Run: headless pygame with SDL's dummy video driver; simulated clock (each Clock.tick advances the game by its frame time, no real sleeping); random seed 0; keys injected as events and as key.get_pressed() state; mouse plan: one left click at the window centre at the start of phase 2, then a move to the lower-right quarter at the start of phase 3.
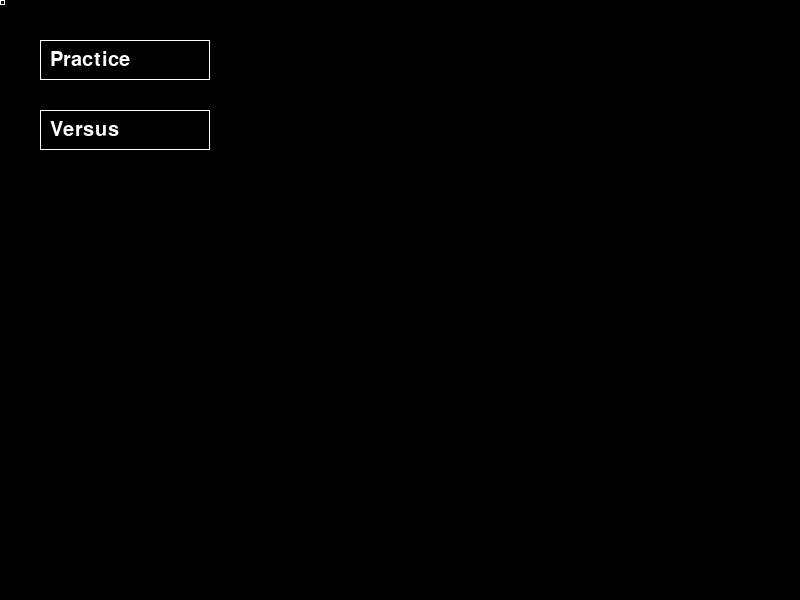
Frame 1 of 4 · flips 1–60 · no input
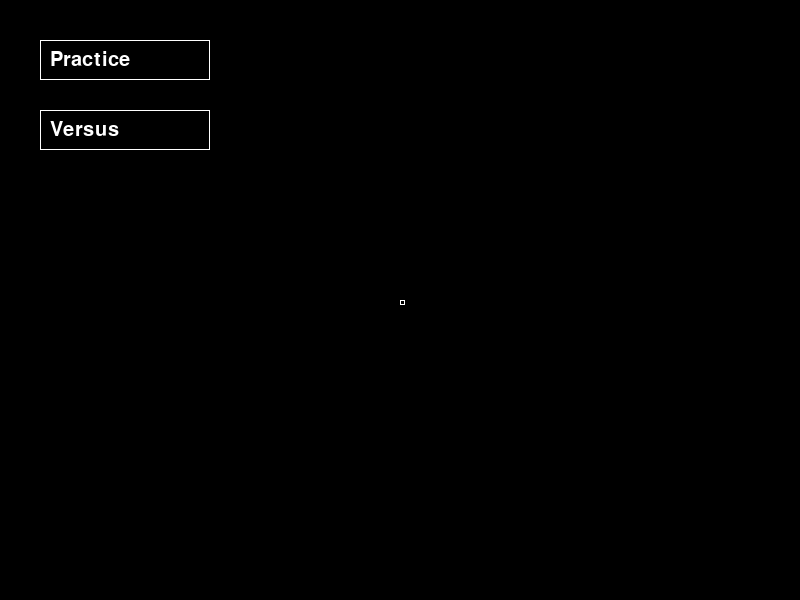
Frame 2 of 4 · flips 61–180 · clicked the window centre · tapped SPACE, RETURN · held RIGHT (→), D
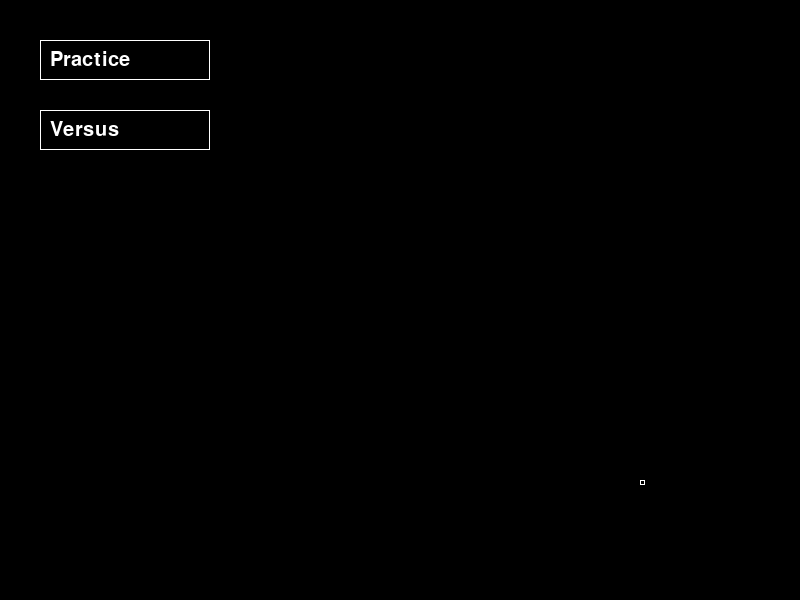
Frame 3 of 4 · flips 181–300 · moved the mouse to the lower-right quarter · held DOWN (↓), S
Frame 4 of 4 · flips 301–420 · held LEFT (←), A, UP (↑), W · screen unchanged from frame 3, image omitted

The pygame program that drew these frames:

import pygame
import sys
import random
import math

# Initialize Pygame
pygame.init()

# Set up the screen
SCREEN_WIDTH, SCREEN_HEIGHT = 800, 600
screen = pygame.display.set_mode((SCREEN_WIDTH, SCREEN_HEIGHT))
pygame.mouse.set_visible(False)
pygame.display.set_caption("Photon Precesion")
clock = pygame.time.Clock()
Game_state = "Main_menu"

class Main_menu():
    
    class Buttons():
        def __init__(self,x,y,width,length,text):
            self.x = x 
            self.y = y 
            self.width = width 
            self.length = length 
            self.transparency = 255
            self.rect = (self.x,self.y,self.width,self.length)
            self.font = pygame.font.Font(None,30)
            self.text = text 
            self.font_render = self.font.render(self.text,True,(255,255,255,self.transparency))
            self.font_rect = self.font_render.get_rect()
            self.game_state = text

    practice_button = Buttons(40,40,170,40,"Practice")
    versus_button = Buttons(40,110,170,40,"Versus")
    buttons = [practice_button,versus_button]


    def display_main_menu():
        surface = pygame.Surface((SCREEN_WIDTH,SCREEN_HEIGHT),pygame.SRCALPHA)
        pygame.draw.rect(surface,(255,255,255,Main_menu.practice_button.transparency),Main_menu.practice_button.rect,1)
        screen.blit(Main_menu.practice_button.font_render,(50,50))

        
        pygame.draw.rect(surface,(255,255,255,Main_menu.versus_button.transparency),Main_menu.versus_button.rect,1)
        screen.blit(Main_menu.versus_button.font_render,(50,120))
        
        screen.blit(surface,(0,0))

        for button in Main_menu.buttons:
            if pygame.Rect.colliderect(pygame.Rect(pygame.mouse.get_pos()[0],pygame.mouse.get_pos()[1],1,1),button.rect):
                button.transparency = max(180,button.transparency-1)
                if pygame.mouse.get_pressed()[0]:
                    global Game_state
                    Game_state = button.game_state 
            else:
                button.transparency = min(255,button.transparency+1)
            
            
class Battle_field():

    class Tile():
        tile_size = 50

        def __init__(self,x,y,width,length):
            self.x = x + 100
            self.y = y + 50
            self.width = width 
            self.length = length
            self.border_width = random.randint(1,1)
            self.transparency = 0
            self.color = (255,255,255)

    battle_field = []
    
    for col in range(10):
        for row in range(12):
            battle_field.append(Tile(Tile.tile_size*row,Tile.tile_size*col,Tile.tile_size,Tile.tile_size))

    def draw_battle_field():
        surface = pygame.Surface((SCREEN_WIDTH,SCREEN_HEIGHT),pygame.SRCALPHA)
        
        if pygame.mouse.get_pressed()[0]:
            Battle_field.Tile.tile_size = 100
        else:
            Battle_field.Tile.tile_size = 50

        for tile in Battle_field.battle_field:
            if pygame.Rect.colliderect(pygame.Rect(pygame.mouse.get_pos()[0],pygame.mouse.get_pos()[1],1,1),pygame.Rect(tile.x,tile.y,tile.width,tile.length)):
                
                tile.transparency = max(0,tile.transparency-10)
                tile.color = (tile.color[0],tile.color[1],tile.color[2],tile.transparency)
                tile.border_width = 5
            else:
                tile.transparency = min(40,tile.transparency+1)
                tile.color = (tile.color[0],tile.color[1],tile.color[2],tile.transparency)
                tile.border_width = 1
            
            pygame.draw.rect(surface,tile.color,(tile.x,tile.y,tile.width,tile.length),tile.border_width)
        pygame.draw.rect(surface,(255,255,255,150),(100,50,600,500),1)
        screen.blit(surface,(0,0))
    
    class Player():
        def __init__(self,x,y,width,length,colors,border_wdith):
            self.x = x
            self.y = y
            self.position = None
            self.width = width
            self.length = length
            self.surface = pygame.Surface((self.width,self.length),pygame.SRCALPHA)
            self.rect = self.surface.get_rect(center=(self.x,self.y))
            self.border_width = border_wdith
            self.colors = colors
            self.x_velocity = 1
            self.y_velocity = 1
            self.velocity = 1.5
            self.speed = 1 
            self.angle = 0
            self.x_direction = None
            self.y_direction = None

        def draw_player():
            
            pygame.draw.rect(Battle_field.player1.surface,Battle_field.player1.colors,
            (0,0,Battle_field.player1.width,Battle_field.player1.length),Battle_field.player1.border_width)

            dx = pygame.mouse.get_pos()[0] - Battle_field.player1.x
            dy = pygame.mouse.get_pos()[1] - Battle_field.player1.y

            Battle_field.player1.angle = math.degrees(math.atan2(dx,dy))
                
            rot_surf = pygame.transform.rotate(Battle_field.player1.surface,Battle_field.player1.angle)
            Battle_field.player1.rect = rot_surf.get_rect(center=(int(Battle_field.player1.x),int(Battle_field.player1.y)))

            screen.blit(rot_surf,(Battle_field.player1.rect))
           
            pygame.draw.rect(screen,(255,0,0),(326,303,150,30),1,5)
        

        def move_player():
            key = pygame.key.get_pressed()
            shift_key = pygame.key.get_pressed()[pygame.K_LSHIFT]

         
 
            if key[pygame.K_w]:
                Battle_field.player1.y -= Battle_field.player1.speed 
                Battle_field.player1.y_velocity = Battle_field.player1.velocity
                Battle_field.player1.y_direction = "up"
            else:
                if shift_key:
                    if Battle_field.player1.y_direction == "up":
                        Battle_field.player1.y -= Battle_field.player1.y_velocity

            if key[pygame.K_s]:
                Battle_field.player1.y += Battle_field.player1.speed 
                Battle_field.player1.y_velocity = Battle_field.player1.velocity
                Battle_field.player1.y_direction = "down"
            else:
                if shift_key:
                    if Battle_field.player1.y_direction == "down":
                        Battle_field.player1.y += Battle_field.player1.y_velocity

            if key[pygame.K_a]:
                Battle_field.player1.x -= Battle_field.player1.speed
                Battle_field.player1.x_velocity = Battle_field.player1.velocity
                Battle_field.player1.x_direction = "left"
            else:
                if shift_key:
                    if Battle_field.player1.x_direction == "left":
                        Battle_field.player1.x -= Battle_field.player1.x_velocity

            if key[pygame.K_d]:
                Battle_field.player1.x += Battle_field.player1.speed 
                Battle_field.player1.x_velocity = Battle_field.player1.velocity
                Battle_field.player1.x_direction = "right"
            else:
                if shift_key:
                    if Battle_field.player1.x_direction == "right":
                        Battle_field.player1.x += Battle_field.player1.x_velocity

            Battle_field.player1.x_velocity = max(0,Battle_field.player1.x_velocity-.02)
            Battle_field.player1.y_velocity = max(0,Battle_field.player1.y_velocity-.02)
           # print(Battle_field.player1.x_velocity)
            
    class Disc():
        def __init__(self,x,y,radius,width):
            self.x = x
            self.y = y
            self.click_position = (0,0)
            self.throw_speed = 2
            self.throw_time = 0 
            self.radius = radius 
            self.width = width 
            self.surface = pygame.Surface((self.radius,self.radius),pygame.SRCALPHA)
            self.rect = self.surface.get_rect()
        
        
        def draw_disc():
            mouse_pos = pygame.mouse.get_pos()

 
            if pygame.mouse.get_pressed()[0]:
                Battle_field.player1_disc.click_position = pygame.mouse.get_pos()

            dx = Battle_field.player1.x - Battle_field.player1_disc.click_position[0] 
            dy = Battle_field.player1.y - Battle_field.player1_disc.click_position[1]

            dis = math.hypot(dx,dy)
            
            dx /= dis
            dy /= dis

            Battle_field.player1_disc.x -= dx * Battle_field.player1_disc.throw_speed
            Battle_field.player1_disc.y -= dy * Battle_field.player1_disc.throw_speed


            
            pygame.draw.circle(screen,(137,204,255),(Battle_field.player1_disc.x,Battle_field.player1_disc.y),Battle_field.player1_disc.radius,Battle_field.player1_disc.width)

                










    player1 = Player(420,400,25,25,(255,255,255),2)
    player1_disc = Disc(player1.x,player1.y,7,2)
    
# Set up the main loop
running = True
while running:
    fps = 120
    clock.tick(fps)
    screen.fill((0,0,0))

    pygame.draw.rect(screen,(255,255,255),(pygame.mouse.get_pos()[0],pygame.mouse.get_pos()[1],5,5),1)
    
    if Game_state == "Main_menu":
        Main_menu.display_main_menu()
    
    if Game_state == "Practice":
        Battle_field.draw_battle_field()
        Battle_field.Player.draw_player()
        Battle_field.Player.move_player()
        Battle_field.Disc.draw_disc()
    
   
    
    for event in pygame.event.get():
        if event.type == pygame.QUIT:
            running = False

    # Fill the screen with a color (e.g., white)
    # Update the display
    pygame.display.flip()

# Quit Pygame
pygame.quit()
sys.exit()
